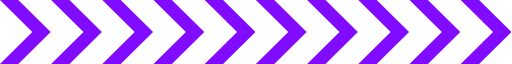
t = 0.00 s
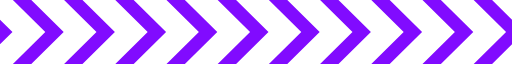
t = 0.05 s
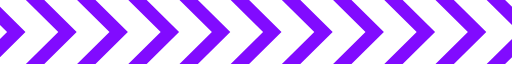
t = 0.10 s
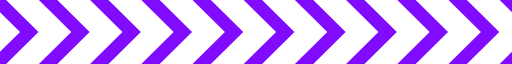
t = 0.15 s

The animated SVG that drew these frames (rendered in a browser with its animation timeline set to each time). Animation: 1 SMIL element (animateTransform=1); one cycle of 0.20 s, repeats indefinitely.

<?xml version="1.0" encoding="UTF-8" standalone="no"?><svg xmlns:svg="http://www.w3.org/2000/svg" xmlns="http://www.w3.org/2000/svg" xmlns:xlink="http://www.w3.org/1999/xlink" version="1.0" width="256px" height="32px" viewBox="0 0 128 16" xml:space="preserve"><g><path fill="#810bff" d="M8.069,8l-8.3-8.2h4.6l8.3,8.2-8.3,8.2h-4.6Zm12.8,0-8.3-8.2h4.6l8.3,8.2-8.3,8.2h-4.6Zm12.8,0-8.3-8.2h4.6l8.3,8.2-8.3,8.2h-4.6Zm12.8,0-8.3-8.2h4.6l8.3,8.2-8.3,8.2h-4.6Zm12.8,0-8.3-8.2h4.6l8.3,8.2-8.3,8.2h-4.6Zm12.8,0-8.3-8.2h4.6l8.3,8.2-8.3,8.2h-4.6Zm12.8,0-8.3-8.2h4.6l8.3,8.2-8.3,8.2h-4.6Zm12.8,0-8.3-8.2h4.6l8.3,8.2-8.3,8.2h-4.6Zm12.8,0-8.3-8.2h4.6l8.3,8.2-8.3,8.2h-4.6Zm12.8,0-8.3-8.2h4.6l8.3,8.2-8.3,8.2h-4.6Zm-128,0-8.3-8.2h4.6l8.3,8.2-8.3,8.2h-4.6Z"/><animateTransform attributeName="transform" type="translate" from="0 0" to="13 0" dur="200ms" repeatCount="indefinite"/></g></svg>
